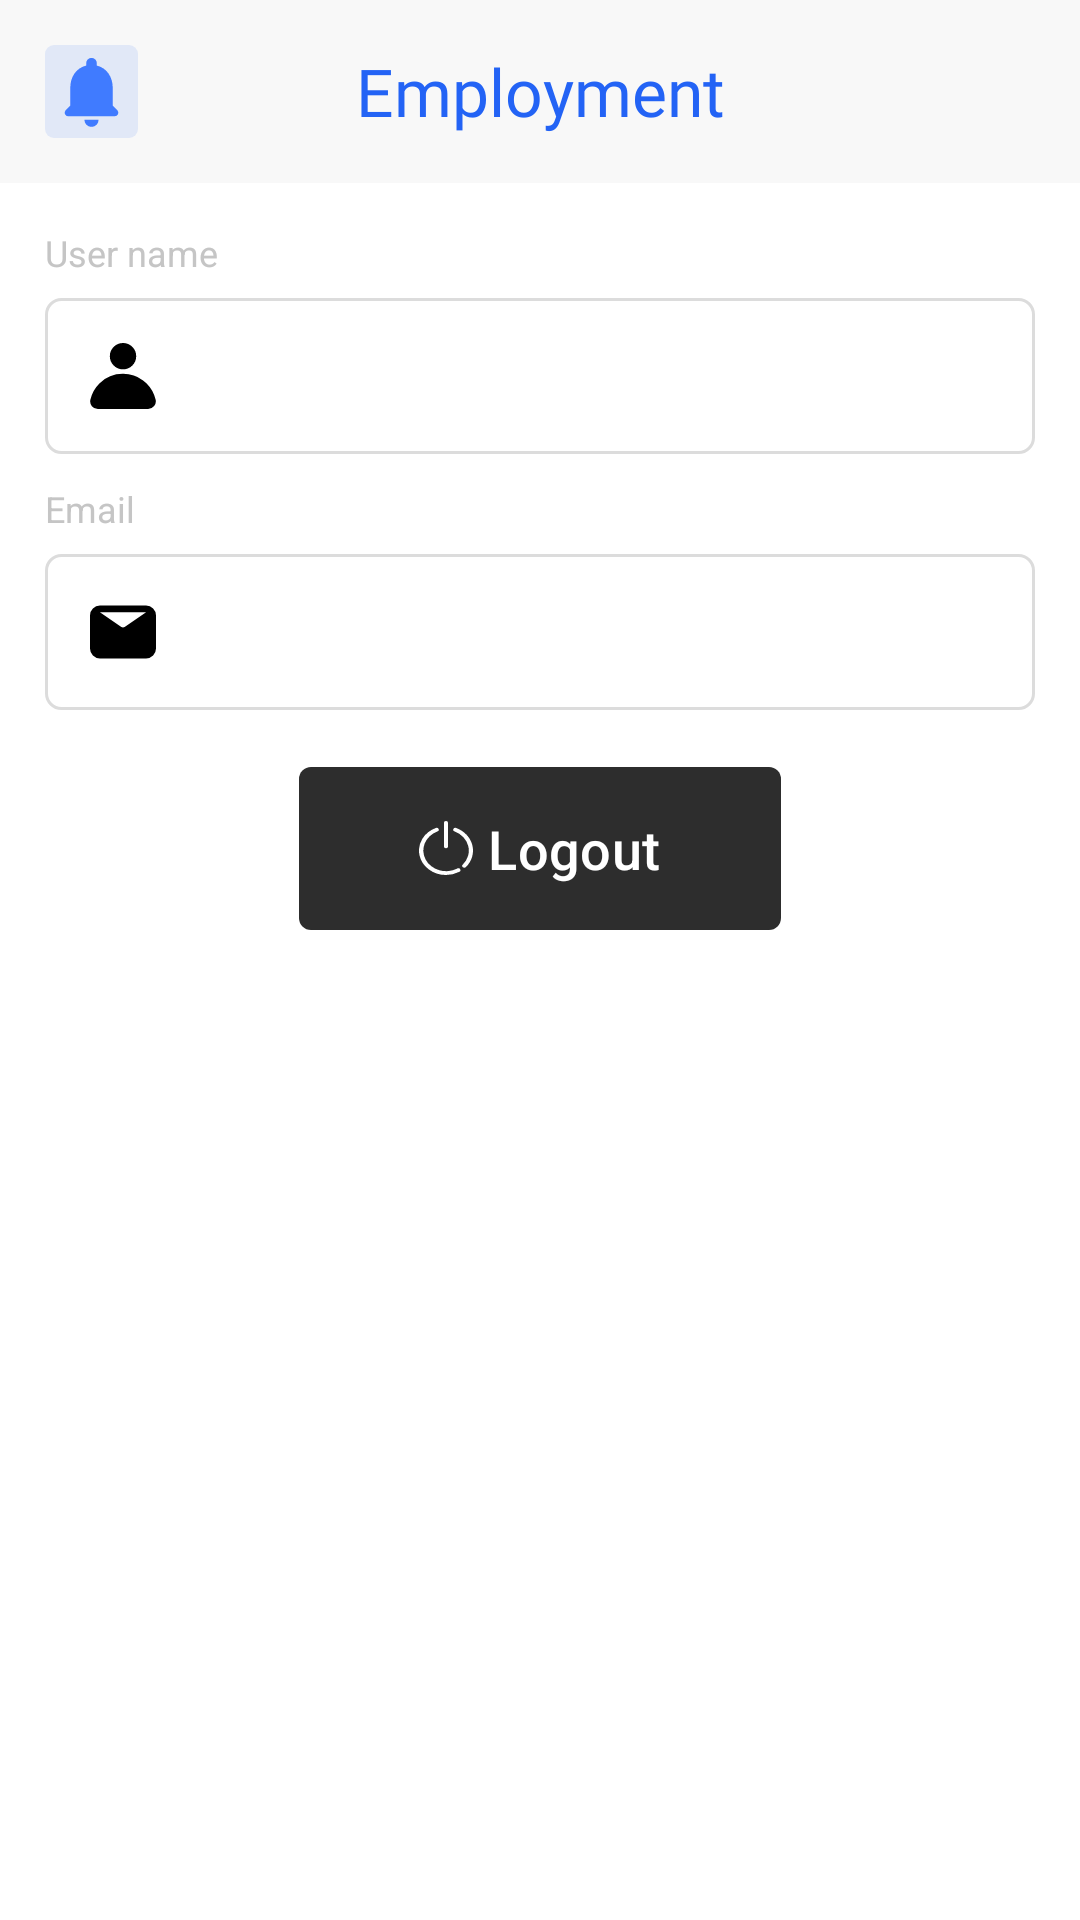

Here is an Android app screen rendered from its layout file. Give the layout XML and the strings, colors and styles it references.
<!-- AndroidManifest.xml: application theme Theme.Employment -->
<!-- res/layout/fragment_user_menu.xml -->
<?xml version="1.0" encoding="utf-8"?>
<androidx.appcompat.widget.LinearLayoutCompat
    xmlns:android="http://schemas.android.com/apk/res/android"
    xmlns:tools="http://schemas.android.com/tools"
    xmlns:app="http://schemas.android.com/apk/res-auto"
    android:layout_width="match_parent"
    android:layout_height="match_parent"
    android:orientation="vertical"
    android:background="@color/white"
    tools:context=".feature.userDashboard.UserMenuFragment">


    <androidx.appcompat.widget.LinearLayoutCompat
        android:layout_width="match_parent"
        android:layout_height="wrap_content"
        android:background="#F8F8F8"
        android:orientation="horizontal">

        <ImageView
            android:id="@+id/ivNotification"
            android:layout_width="wrap_content"
            android:layout_height="wrap_content"
            android:layout_margin="15dp"
            android:src="@drawable/ic_notification" />


        <TextView
            android:layout_width="wrap_content"
            android:layout_height="wrap_content"
            android:layout_gravity="center"
            android:layout_weight="1"
            android:background="#F8F8F8"
            android:fontFamily="@font/poppins_medium"
            android:gravity="center"
            android:text="Employment"
            android:textColor="#2363F5"
            android:textSize="22sp" />

        <ImageView
            android:visibility="invisible"
            android:layout_width="wrap_content"
            android:layout_height="wrap_content"
            android:layout_margin="15dp"
            android:src="@drawable/ic_notification" />

    </androidx.appcompat.widget.LinearLayoutCompat>


    <TextView
        android:layout_width="wrap_content"
        android:layout_height="wrap_content"
        android:text="User name"
        android:textColor="#C5C5C5"
        android:layout_marginTop="15dp"
        android:layout_marginStart="15dp"
        android:textSize="12sp"/>


    <TextView
        android:layout_width="match_parent"
        android:layout_height="wrap_content"
        android:layout_marginHorizontal="15dp"
        android:layout_marginTop="7dp"
        android:background="@drawable/bg_rounded_border"
        android:drawablePadding="14dp"
        android:padding="15dp"
        tools:text="Mohamed Abuallah"
        android:id="@+id/tvFullName"
        android:textColor="@color/black"
        android:textSize="15sp"
        app:drawableStartCompat="@drawable/ic_profile" />

    <TextView
        android:layout_width="wrap_content"
        android:layout_height="wrap_content"
        android:text="Email"
        android:textColor="#C5C5C5"
        android:layout_marginTop="10dp"
        android:layout_marginStart="15dp"
        android:textSize="12sp"/>

    <TextView
        android:layout_width="match_parent"
        android:layout_height="wrap_content"
        android:layout_marginHorizontal="15dp"
        android:background="@drawable/bg_rounded_border"
        android:drawablePadding="14dp"
        android:padding="15dp"
        android:layout_marginTop="7dp"
        android:id="@+id/tvEmail"
        tools:text="mohamed@gmail.com"
        android:textColor="@color/black"
        android:textSize="15sp"
        app:drawableStartCompat="@drawable/ic_email" />


    <com.google.android.material.button.MaterialButton
        android:id="@+id/btnLogout"
        style="@style/roundedButton2"
        android:layout_width="wrap_content"
        android:layout_height="wrap_content"
        android:layout_gravity="center"
        android:layout_marginTop="15dp"
        android:drawablePadding="5dp"
        android:paddingHorizontal="40dp"
        android:paddingVertical="15dp"
        android:text="Logout"
        android:textColor="@color/white"
        android:textSize="18sp"
        app:cornerRadius="4dp"
        app:icon="@drawable/ic_logout"
        app:iconPadding="5dp" />

</androidx.appcompat.widget.LinearLayoutCompat>
<!-- resources referenced by this layout -->
<resources>
  <color name="black">#FF000000</color>
  <color name="white">#FFFFFFFF</color>
  <!-- drawable bg_rounded_border (drawable) -->
  <?xml version="1.0" encoding="utf-8"?>
  <selector xmlns:android="http://schemas.android.com/apk/res/android">
      <item>
          <shape android:shape="rectangle">
              <corners android:radius="5dp" />
              <stroke android:width="1dp" android:color="#DCDCDC" />
              <solid android:color="@color/white" />
          </shape>
      </item>
  </selector>
  <!-- drawable ic_email (drawable) -->
  <vector xmlns:android="http://schemas.android.com/apk/res/android"
      android:width="22dp"
      android:height="22dp"
      android:viewportWidth="22"
      android:viewportHeight="22">
    <group>
      <clip-path
          android:pathData="M0,0h22v22h-22z"/>
      <path
          android:fillColor="#FF000000"
          android:pathData="M18.7,2.2L3.3,2.2A3.3,3.3 0,0 0,0 5.5v11A3.3,3.3 0,0 0,3.3 19.8L18.7,19.8a3.3,3.3 0,0 0,3.3 -3.3L22,5.5a3.3,3.3 0,0 0,-3.3 -3.3ZM18.7,4.4 L11.55,9.317a1.1,1.1 0,0 1,-1.1 0L3.3,4.4Z"/>
    </group>
  </vector>
  <!-- drawable ic_logout (drawable) -->
  <vector xmlns:android="http://schemas.android.com/apk/res/android"
      android:width="17.749dp"
      android:height="19.622dp"
      android:viewportWidth="17.749"
      android:viewportHeight="19.622">
    <path
        android:pathData="M8.865,19.622a8.87,8.87 0,0 1,-3.334 -17.087,0.685 0.685,0 1,1 0.512,1.27 7.5,7.5 0,1 0,6.477 13.506,0.685 0.685,0 1,1 0.653,1.188A8.861,8.861 0,0 1,8.865 19.622ZM14.89,16.977a0.7,0.7 0,0 1,-0.457 -0.178,0.685 0.685,0 0,1 -0.041,-0.968 7.5,7.5 0,0 0,-2.695 -12.026,0.685 0.685,0 1,1 0.512,-1.27A8.866,8.866 0,0 1,15.408 16.758a0.681,0.681 0,0 1,-0.516 0.219Z"
        android:fillColor="#fff"/>
    <path
        android:pathData="M8.865,9.912a0.685,0.685 0,0 1,-0.685 -0.685L8.18,0.685a0.685,0.685 0,1 1,1.37 0v8.541A0.685,0.685 0,0 1,8.865 9.912Z"
        android:fillColor="#fff"/>
  </vector>
  <!-- drawable ic_notification (drawable) -->
  <vector xmlns:android="http://schemas.android.com/apk/res/android"
      android:width="31dp"
      android:height="31dp"
      android:viewportWidth="31"
      android:viewportHeight="31">
    <path
        android:pathData="M3,0L28,0A3,3 0,0 1,31 3L31,28A3,3 0,0 1,28 31L3,31A3,3 0,0 1,0 28L0,3A3,3 0,0 1,3 0z"
        android:fillColor="#1A2363F5"/>
    <path
        android:pathData="M15.5,27.299a2.367,2.367 0,0 0,2.36 -2.36h-4.72A2.359,2.359 0,0 0,15.5 27.299ZM22.58,20.219v-5.9c0,-3.622 -1.935,-6.655 -5.31,-7.457v-0.8a1.77,1.77 0,1 0,-3.54 0v0.8c-3.386,0.8 -5.31,3.823 -5.31,7.457v5.9L6.899,21.742a1.18,1.18 0,0 0,0.826 2.018L23.264,23.76a1.184,1.184 0,0 0,0.838 -2.018Z"
        android:fillColor="#407bff"/>
  </vector>
  <!-- drawable ic_profile (drawable) -->
  <vector xmlns:android="http://schemas.android.com/apk/res/android"
      android:width="22dp"
      android:height="22dp"
      android:viewportWidth="22"
      android:viewportHeight="22">
    <group>
      <clip-path
          android:pathData="M0,0h22v22h-22z"/>
      <path
          android:fillColor="#FF000000"
          android:pathData="M11.007,4.394m-4.394,0a4.394,4.394 0,1 1,8.788 0a4.394,4.394 0,1 1,-8.788 0"/>
      <path
          android:fillColor="#FF000000"
          android:pathData="M21.889,18.953a11.037,11.037 0,0 0,-3.01 -5.471,9.132 9.132,0 0,0 -1.186,-1 10.985,10.985 0,0 0,-6.686 -2.2,11.161 11.161,0 0,0 -7.88,3.2 11.037,11.037 0,0 0,-3.01 5.471,2.5 2.5,0 0,0 0.505,2.109 2.578,2.578 0,0 0,2.021 0.937L19.37,21.999a2.578,2.578 0,0 0,2.014 -0.967A2.5,2.5 0,0 0,21.889 18.953Z"/>
    </group>
  </vector>
  <style name="roundedButton2" parent="">
          <item name="cornerRadius">4dp</item>
          <item name="backgroundTint">#2D2D2D</item>
      </style>
  <style name="Theme.Employment" parent="Base.Theme.Employment" />
  <style name="Base.Theme.Employment" parent="Theme.Material3.DayNight.NoActionBar">
          
          
      </style>
</resources>
